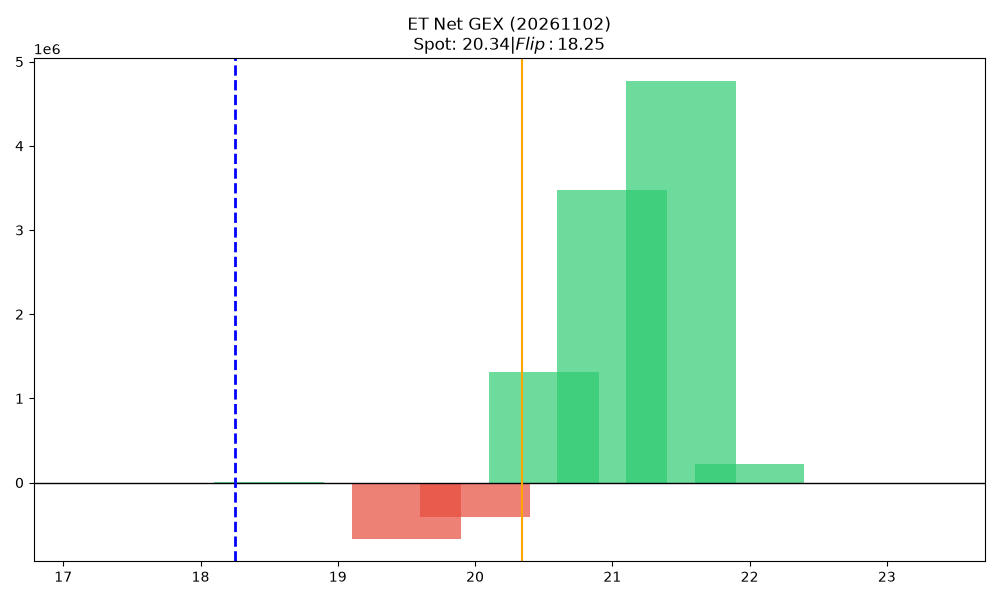

The data file committed next to this chart (first rows):
strike, call_gex, put_gex, call_dex, put_dex, net_greek_delta, net_gex
17.5, 0.0, 0.0, 0.0, 0.0, 0.0, 0.0
18.0, 0.0, 0.0, 2089, 0.0, 0.01722, 0.0
18.5, 1887, 0.0, 20909, 0.0, 0.1562, 1887
19.0, 13849, 20774, 163499, -15732, 0.3818, -6925
19.5, 1984, 666301, 370365, -545500, -0.03823, -664317
20.0, 407197, 816941, 1329224, -694451, 0.1269, -409744
20.5, 1519388, 208457, 2703281, -281761, 0.5095, 1310930
21.0, 4123513, 651127, 3477671, -1139918, 0.238, 3472385
21.5, 4769309, 1511, 2499832, -3955, 0.2123, 4767798
22.0, 222481, 5436, 92719, -19693, 0.06464, 217045
22.5, 0.0, 0.0, 0.0, 0.0, 0.0, 0.0
23.0, 0.0, 0.0, 0.0, 0.0, 0.0, 0.0
